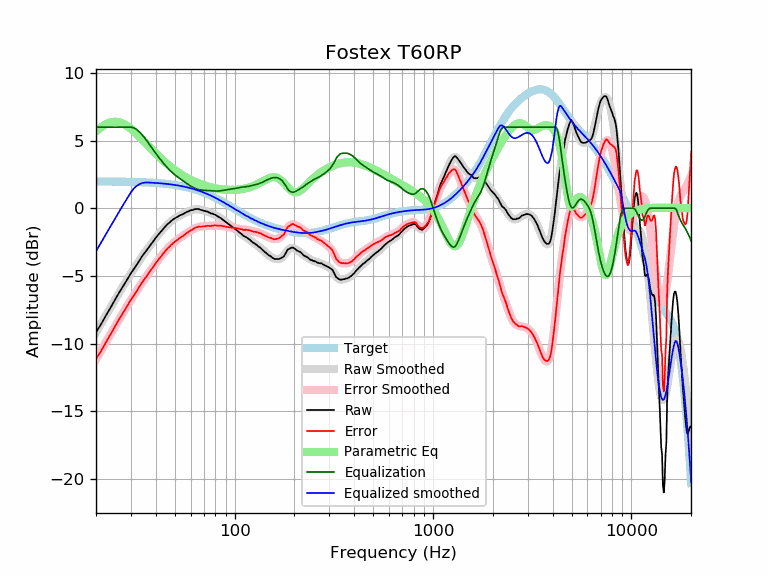

Source data for this figure (header and first rows):
frequency, raw, error, smoothed, error_smoothed, equalization, parametric_eq, equalized_raw, equalized_smoothed, target
20, -9.15, -11.13, -9.18, -11.16, 6.00, 5.67, -3.15, -3.18, 1.98
21, -8.68, -10.66, -8.65, -10.63, 6.00, 5.93, -2.68, -2.65, 1.98
22, -8.15, -10.13, -8.14, -10.12, 6.00, 6.14, -2.15, -2.14, 1.98
23, -7.66, -9.64, -7.65, -9.63, 6.00, 6.29, -1.66, -1.65, 1.98
24, -7.20, -9.17, -7.19, -9.16, 6.00, 6.37, -1.20, -1.19, 1.97
25, -6.73, -8.70, -6.74, -8.71, 6.00, 6.40, -0.73, -0.74, 1.97
26, -6.30, -8.27, -6.32, -8.29, 6.00, 6.37, -0.30, -0.32, 1.97
27, -5.91, -7.88, -5.91, -7.88, 6.00, 6.29, 0.09, 0.09, 1.97
28, -5.53, -7.49, -5.53, -7.49, 6.00, 6.18, 0.47, 0.47, 1.96
29, -5.17, -7.13, -5.17, -7.12, 6.00, 6.04, 0.83, 0.83, 1.96
30, -4.80, -6.75, -4.82, -6.77, 6.00, 5.87, 1.20, 1.18, 1.95
31, -4.50, -6.45, -4.49, -6.44, 5.94, 5.69, 1.44, 1.45, 1.95
32, -4.21, -6.15, -4.19, -6.13, 5.83, 5.50, 1.62, 1.65, 1.94
33, -3.90, -5.83, -3.89, -5.83, 5.66, 5.31, 1.76, 1.77, 1.93
34, -3.59, -5.52, -3.61, -5.54, 5.46, 5.12, 1.87, 1.85, 1.93
35, -3.33, -5.25, -3.35, -5.27, 5.24, 4.93, 1.91, 1.90, 1.92
36, -3.11, -5.02, -3.09, -5.01, 5.01, 4.74, 1.90, 1.91, 1.91
37, -2.86, -4.76, -2.85, -4.76, 4.76, 4.56, 1.90, 1.90, 1.90
38, -2.63, -4.52, -2.62, -4.52, 4.52, 4.38, 1.89, 1.89, 1.89
39, -2.42, -4.30, -2.40, -4.29, 4.29, 4.21, 1.87, 1.88, 1.88
40, -2.19, -4.06, -2.20, -4.07, 4.07, 4.05, 1.88, 1.87, 1.87
41, -1.99, -3.85, -2.00, -3.86, 3.86, 3.89, 1.87, 1.86, 1.86
42, -1.81, -3.66, -1.81, -3.66, 3.66, 3.75, 1.85, 1.85, 1.85
43, -1.64, -3.48, -1.63, -3.47, 3.47, 3.61, 1.83, 1.84, 1.84
44, -1.47, -3.29, -1.47, -3.29, 3.29, 3.48, 1.82, 1.82, 1.82
45, -1.30, -3.11, -1.31, -3.12, 3.12, 3.35, 1.82, 1.81, 1.81
46, -1.16, -2.95, -1.17, -2.97, 2.97, 3.23, 1.81, 1.79, 1.79
47, -1.05, -2.83, -1.05, -2.82, 2.82, 3.12, 1.77, 1.78, 1.78
48, -0.92, -2.68, -0.93, -2.69, 2.69, 3.01, 1.77, 1.76, 1.76
49, -0.83, -2.57, -0.83, -2.58, 2.58, 2.91, 1.75, 1.74, 1.74
50, -0.74, -2.46, -0.75, -2.47, 2.47, 2.82, 1.73, 1.72, 1.72
51, -0.67, -2.37, -0.67, -2.37, 2.37, 2.73, 1.70, 1.70, 1.70
52, -0.60, -2.28, -0.59, -2.28, 2.28, 2.64, 1.68, 1.68, 1.68
53, -0.52, -2.18, -0.53, -2.19, 2.19, 2.56, 1.67, 1.66, 1.66
54, -0.48, -2.12, -0.47, -2.10, 2.10, 2.48, 1.62, 1.64, 1.64
55, -0.43, -2.04, -0.41, -2.02, 2.02, 2.41, 1.59, 1.61, 1.61
56, -0.36, -1.95, -0.35, -1.94, 1.94, 2.34, 1.58, 1.59, 1.59
57, -0.29, -1.85, -0.30, -1.86, 1.86, 2.28, 1.57, 1.56, 1.56
58, -0.25, -1.79, -0.25, -1.79, 1.79, 2.22, 1.54, 1.54, 1.54
59, -0.20, -1.71, -0.20, -1.71, 1.71, 2.16, 1.51, 1.51, 1.51
60, -0.15, -1.63, -0.16, -1.64, 1.64, 2.11, 1.49, 1.48, 1.48
61, -0.13, -1.58, -0.12, -1.58, 1.58, 2.05, 1.45, 1.45, 1.45
62, -0.11, -1.53, -0.10, -1.52, 1.52, 2.00, 1.41, 1.42, 1.42
63, -0.06, -1.45, -0.08, -1.47, 1.47, 1.96, 1.41, 1.39, 1.39
64, -0.06, -1.42, -0.07, -1.43, 1.43, 1.91, 1.37, 1.36, 1.36
65, -0.06, -1.39, -0.07, -1.40, 1.40, 1.87, 1.34, 1.33, 1.33
66, -0.06, -1.36, -0.08, -1.38, 1.38, 1.83, 1.32, 1.30, 1.30
67, -0.11, -1.37, -0.10, -1.36, 1.36, 1.80, 1.25, 1.26, 1.26
68, -0.13, -1.36, -0.12, -1.35, 1.35, 1.76, 1.22, 1.23, 1.23
69, -0.15, -1.34, -0.14, -1.34, 1.34, 1.73, 1.19, 1.19, 1.19
70, -0.19, -1.35, -0.17, -1.33, 1.33, 1.70, 1.14, 1.16, 1.16
71, -0.20, -1.32, -0.20, -1.32, 1.32, 1.67, 1.12, 1.12, 1.12
72, -0.23, -1.31, -0.23, -1.32, 1.32, 1.64, 1.09, 1.08, 1.08
73, -0.25, -1.30, -0.26, -1.31, 1.31, 1.62, 1.06, 1.05, 1.05
74, -0.29, -1.30, -0.30, -1.30, 1.30, 1.59, 1.01, 1.01, 1.01
75, -0.34, -1.31, -0.33, -1.30, 1.30, 1.57, 0.96, 0.97, 0.97
76, -0.39, -1.32, -0.36, -1.29, 1.29, 1.55, 0.90, 0.93, 0.93
77, -0.39, -1.28, -0.40, -1.29, 1.29, 1.53, 0.89, 0.89, 0.89
78, -0.43, -1.28, -0.43, -1.28, 1.28, 1.51, 0.85, 0.85, 0.85
79, -0.46, -1.27, -0.47, -1.27, 1.27, 1.49, 0.81, 0.81, 0.81
... 553 more rows
